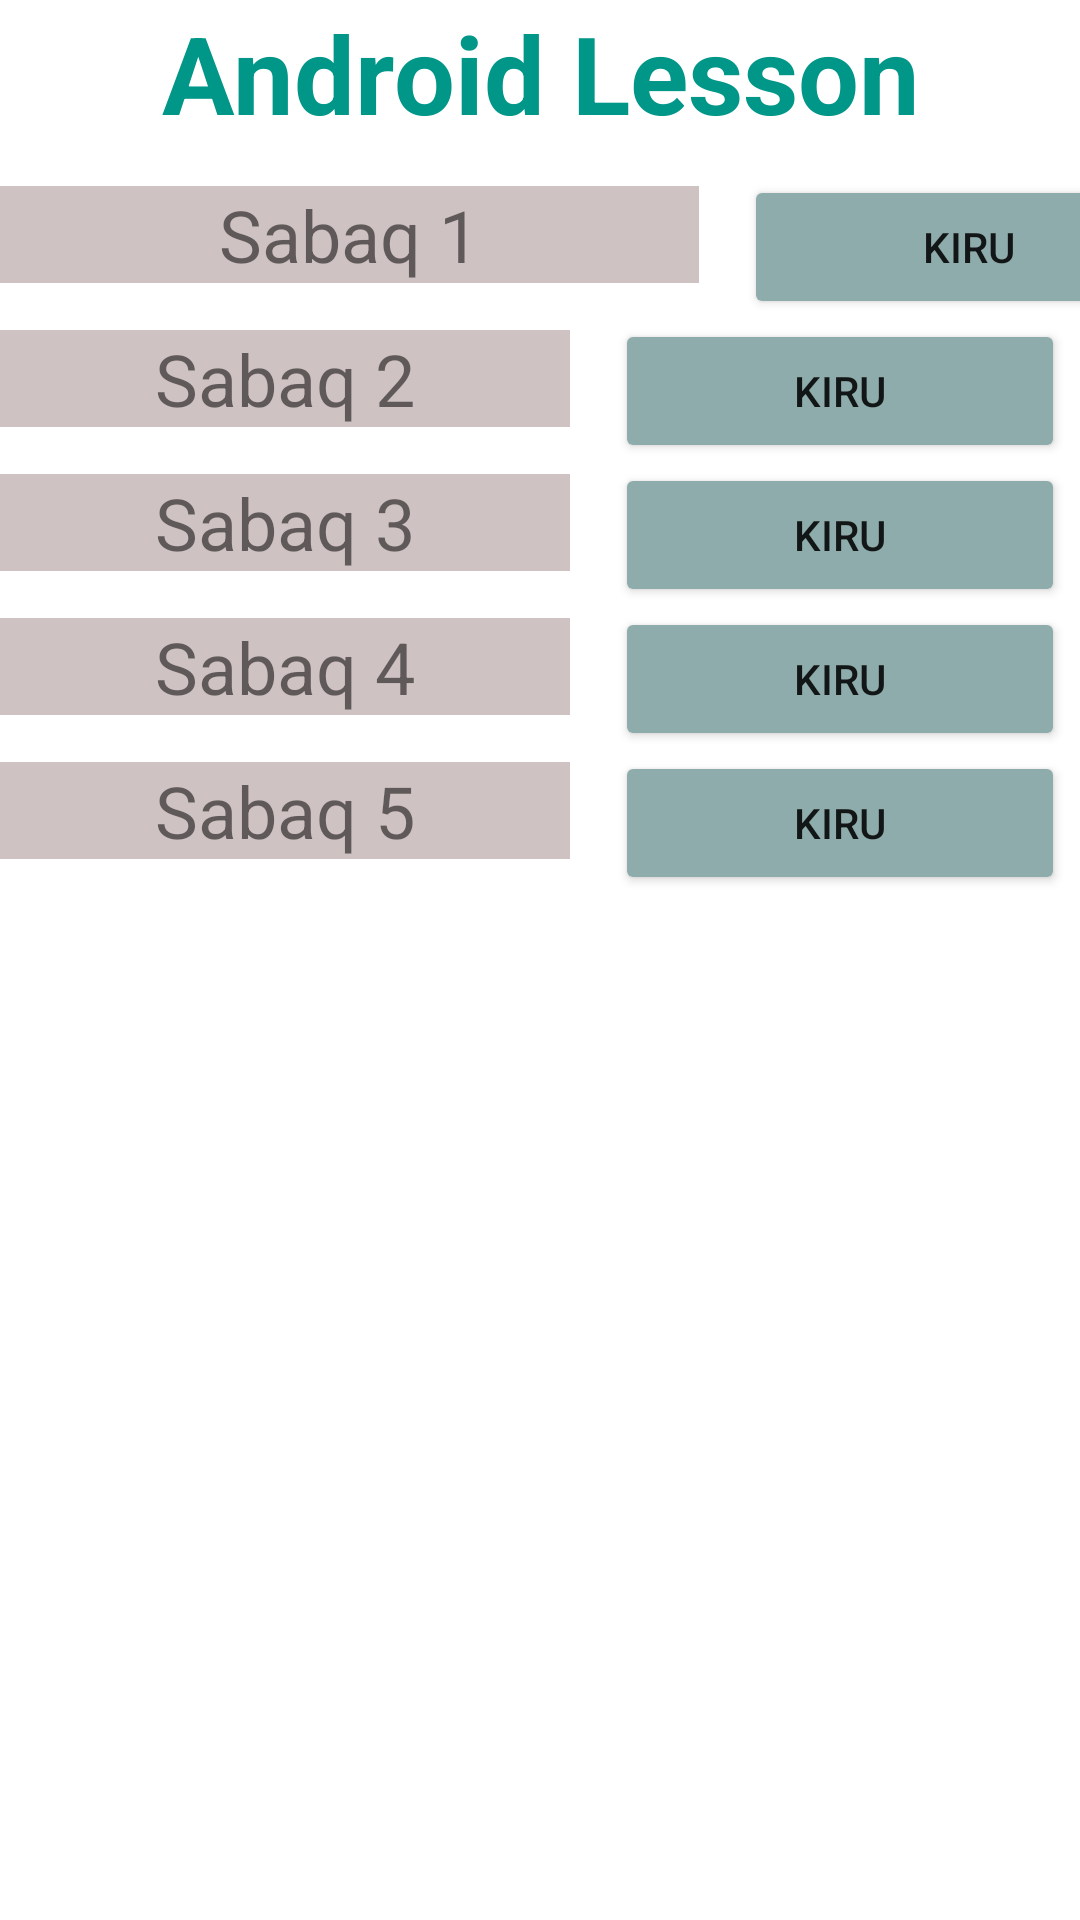

Layout XML and referenced resources for this Android screen:
<!-- AndroidManifest.xml: application theme Theme.JIHC2LESSON -->
<!-- res/layout/main2.xml -->
<?xml version="1.0" encoding="utf-8"?>
<LinearLayout xmlns:android="http://schemas.android.com/apk/res/android"
    android:layout_width="match_parent"
    android:layout_height="match_parent"
    android:layout_marginLeft="5dp"
    android:layout_marginRight="5dp"
    android:orientation="vertical">

    <TextView
        android:id="@+id/textView2"
        android:layout_width="match_parent"
        android:layout_height="wrap_content"
        android:layout_marginBottom="10dp"
        android:text="Android Lesson"
        android:textAlignment="center"
        android:textColor="#009688"
        android:textSize="36sp"
        android:textStyle="bold" />

    <LinearLayout
        android:layout_width="wrap_content"
        android:layout_height="wrap_content"
        android:orientation="horizontal">

        <TextView
            android:id="@+id/textView6"
            android:layout_width="233dp"
            android:layout_height="wrap_content"
            android:layout_marginRight="15dp"
            android:background="#CFC2C2"
            android:text="Sabaq 1"
            android:textAlignment="center"
            android:textSize="24sp" />

        <Button
            android:id="@+id/button3"
            android:layout_width="150dp"
            android:layout_height="wrap_content"
            android:text="Kiru"
            android:textAlignment="center"
            android:backgroundTint="#8FACAC"/>

    </LinearLayout>

    <LinearLayout
        android:layout_width="match_parent"
        android:layout_height="wrap_content"
        android:orientation="horizontal">

        <TextView
            android:id="@+id/textView8"
            android:layout_width="wrap_content"
            android:layout_height="wrap_content"
            android:layout_marginRight="15dp"
            android:layout_weight="1"
            android:background="#CFC2C2"
            android:text="Sabaq 2"
            android:textAlignment="center"
            android:textSize="24sp" />

        <Button
            android:id="@+id/button10"
            android:layout_width="150dp"
            android:layout_height="wrap_content"
            android:layout_marginRight="5dp"
            android:text="Kiru"
            android:backgroundTint="#8FACAC"/>

    </LinearLayout>


    <LinearLayout
        android:layout_width="wrap_content"
        android:layout_height="wrap_content"
        android:orientation="horizontal">

        <TextView
            android:id="@+id/textView9"
            android:layout_width="232dp"
            android:layout_height="wrap_content"
            android:layout_marginRight="15dp"
            android:layout_weight="1"
            android:background="#CFC2C2"
            android:text="Sabaq 3"
            android:textAlignment="center"
            android:textSize="24sp" />

        <Button
            android:id="@+id/button1"
            android:layout_width="150dp"
            android:layout_height="wrap_content"
            android:layout_marginRight="5dp"
            android:text="Kiru"
            android:backgroundTint="#8FACAC"/>
    </LinearLayout>

    <LinearLayout
        android:layout_width="wrap_content"
        android:layout_height="wrap_content"
        android:orientation="horizontal">

        <TextView
            android:id="@+id/textView10"
            android:layout_width="232dp"
            android:layout_height="wrap_content"
            android:layout_marginRight="15dp"
            android:layout_weight="1"
            android:background="#CFC2C2"
            android:text="Sabaq 4"
            android:textAlignment="center"
            android:textSize="24sp" />

        <Button
            android:id="@+id/button4"
            android:layout_width="150dp"
            android:layout_height="wrap_content"
            android:layout_marginRight="5dp"
            android:text="Kiru"
            android:backgroundTint="#8FACAC"/>
    </LinearLayout>

    <LinearLayout
        android:layout_width="wrap_content"
        android:layout_height="wrap_content"
        android:orientation="horizontal">

        <TextView
            android:id="@+id/textView11"
            android:layout_width="232dp"
            android:layout_height="wrap_content"
            android:layout_marginRight="15dp"
            android:layout_weight="1"
            android:background="#CFC2C2"
            android:text="Sabaq 5"
            android:textAlignment="center"
            android:textSize="24sp"
            />

        <Button
            android:id="@+id/button5"
            android:layout_width="150dp"
            android:layout_height="wrap_content"
            android:layout_marginRight="5dp"
            android:backgroundTint="#8FACAC"
            android:text="Kiru" />
    </LinearLayout>
</LinearLayout>
<!-- resources referenced by this layout -->
<resources>
  <style name="Theme.JIHC2LESSON" parent="Theme.MaterialComponents.DayNight.DarkActionBar">
          
          <item name="colorPrimary">@color/purple_500</item>
          <item name="colorPrimaryVariant">@color/purple_700</item>
          <item name="colorOnPrimary">@color/white</item>
          
          <item name="colorSecondary">@color/teal_200</item>
          <item name="colorSecondaryVariant">@color/teal_700</item>
          <item name="colorOnSecondary">@color/black</item>
          
          <item name="android:statusBarColor" tools:targetApi="l">?attr/colorPrimaryVariant</item>
          
      </style>
  <!-- not gathered from this repository: default colours our renderer supplied (Android Studio template values) -->
  <color name="purple_500">#FF6200EE</color>
  <color name="purple_700">#FF3700B3</color>
  <color name="teal_200">#FF03DAC5</color>
  <color name="teal_700">#FF018786</color>
  <color name="black">#FF000000</color>
  <color name="white">#FFFFFFFF</color>
</resources>
